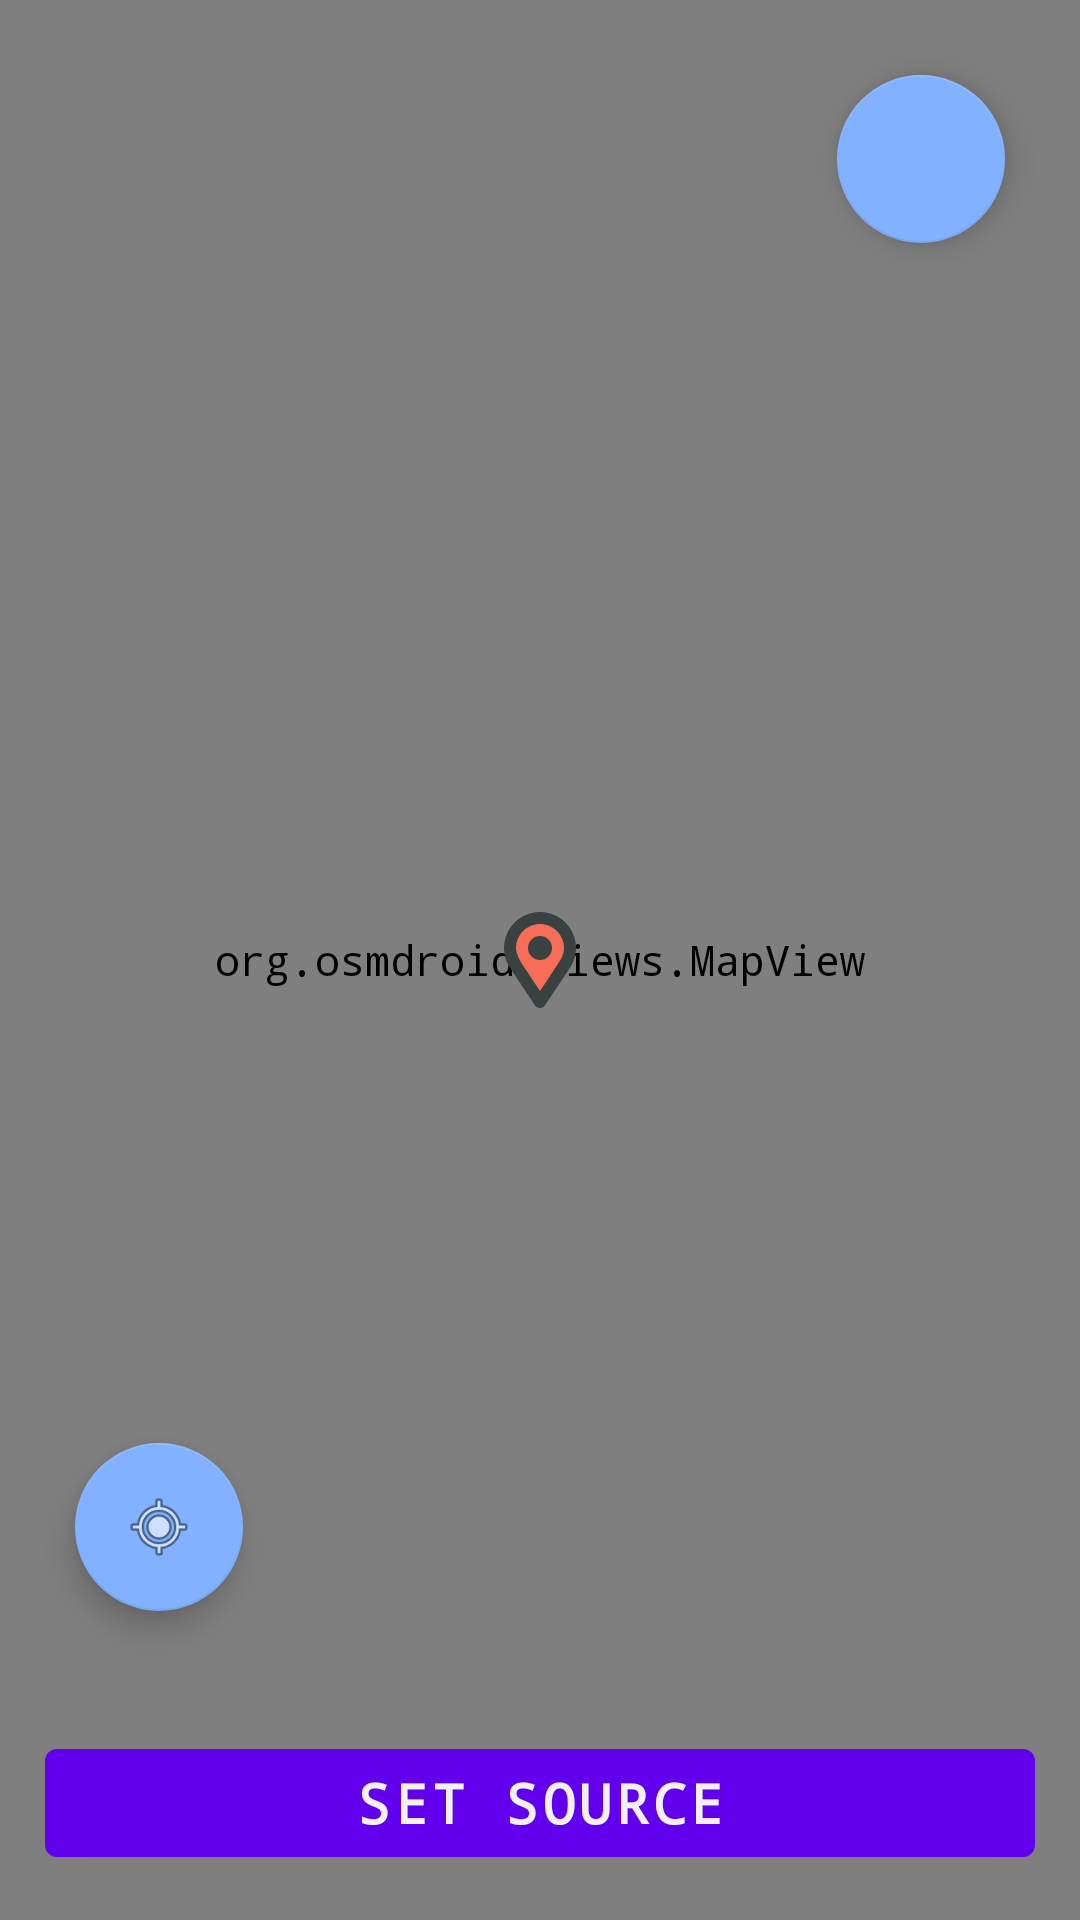

Android layout source for this screen:
<!-- AndroidManifest.xml: application theme AppTheme -->
<!-- res/layout/activity_main.xml -->
<?xml version="1.0" encoding="utf-8"?>
<RelativeLayout
    xmlns:android="http://schemas.android.com/apk/res/android"
    xmlns:app="http://schemas.android.com/apk/res-auto"
    xmlns:tools="http://schemas.android.com/tools"
    android:id="@+id/app_bar"
    android:layout_width="match_parent"
    android:layout_height="match_parent"
    tools:context=".views.MainActivity">


    <org.osmdroid.views.MapView
        android:id="@+id/map"
        android:layout_width="fill_parent"
        android:layout_height="fill_parent" >
    </org.osmdroid.views.MapView>

    <ImageView
        android:id="@+id/location_pin"
        android:layout_width="wrap_content"
        android:layout_height="wrap_content"
        app:srcCompat="@drawable/location_pin"
        android:layout_centerInParent="true"
        />
    <com.google.android.material.floatingactionbutton.FloatingActionButton
        android:id="@+id/profileMenu"
        android:layout_width="wrap_content"
        android:layout_height="wrap_content"
        android:layout_alignParentEnd="true"
        android:layout_alignParentTop="true"
        android:layout_marginEnd="25dp"
        android:layout_marginTop="25dp"
        app:layout_anchorGravity="top|start"
        app:srcCompat="@drawable/user"
        android:layout_marginRight="25dp"
        android:contentDescription="@string/my_location"
        tools:ignore="RelativeOverlap"
        android:layout_alignParentRight="true"/>

    <com.google.android.material.floatingactionbutton.FloatingActionButton
        android:id="@+id/fabMyLocation"
        android:layout_width="wrap_content"
        android:layout_height="wrap_content"
        android:layout_above="@+id/btnSelectSource"
        android:layout_alignParentStart="true"
        android:layout_alignParentLeft="true"
        android:layout_marginStart="25dp"
        android:layout_marginLeft="25dp"
        android:layout_marginBottom="25dp"
        android:background="@color/colorRed"
        android:clickable="true"
        android:contentDescription="@string/my_location"
        android:focusable="true"
        android:onClick="btnSetLocation"
        app:layout_anchorGravity="bottom|end"
        app:srcCompat="@android:drawable/ic_menu_mylocation"
        tools:ignore="RelativeOverlap,UsingOnClickInXml" />

    <com.google.android.material.button.MaterialButton
        android:id="@+id/btnSelectSource"
        android:layout_width="match_parent"
        android:layout_height="wrap_content"
        android:layout_alignParentBottom="true"
        android:layout_marginStart="15dp"
        android:layout_marginTop="15dp"
        android:layout_marginEnd="15dp"
        android:layout_marginBottom="15dp"
        android:onClick="btnOnclickSelectSource"
        android:text="@string/set_source"
        android:textColor="@color/colorWhite"
        android:textSize="18sp"
        android:textStyle="bold"
        android:theme="@style/Theme.MaterialComponents.Light"
        tools:ignore="UsingOnClickInXml" />

</RelativeLayout>
<!-- resources referenced by this layout -->
<resources>
  <color name="colorRed">#F44336</color>
  <color name="colorWhite">#F1F1F1</color>
  <!-- drawable location_pin (drawable) -->
  <vector xmlns:android="http://schemas.android.com/apk/res/android"
      android:width="32dp"
      android:height="32dp"
      android:viewportWidth="64"
      android:viewportHeight="64">
    <path
        android:pathData="M32,52.789l-12,-18C18.5,32 16,28.031 16,24c0,-8.836 7.164,-16 16,-16s16,7.164 16,16c0,4.031 -2.055,8 -4,10.789L32,52.789z"
        android:fillColor="#F76D57"/>
    <path
        android:pathData="M32,0C18.746,0 8,10.746 8,24c0,5.219 1.711,10.008 4.555,13.93c0.051,0.094 0.059,0.199 0.117,0.289l16,24C29.414,63.332 30.664,64 32,64s2.586,-0.668 3.328,-1.781l16,-24c0.059,-0.09 0.066,-0.195 0.117,-0.289C54.289,34.008 56,29.219 56,24C56,10.746 45.254,0 32,0zM44,34.789l-12,18l-12,-18C18.5,32 16,28.031 16,24c0,-8.836 7.164,-16 16,-16s16,7.164 16,16C48,28.031 45.945,32 44,34.789z"
        android:fillColor="#394240"/>
    <path
        android:pathData="M32,24m-8,0a8,8 0,1 1,16 0a8,8 0,1 1,-16 0"
        android:fillColor="#394240"/>
  </vector>
  <string name="my_location">my location</string>
  <string name="set_source">Set Source</string>
  <style name="AppTheme" parent="Theme.AppCompat.Light.NoActionBar">
          <item name="colorPrimary">@color/colorPrimary</item>
          <item name="colorPrimaryDark">@color/colorPrimaryDark</item>
          <item name="colorAccent">@color/colorAccent</item>
          <item name="android:typeface">monospace</item>
      </style>
  <color name="colorPrimary">#6075e7</color>
  <color name="colorPrimaryDark">#6075e7</color>
  <color name="colorAccent">#82B1FF</color>
</resources>
